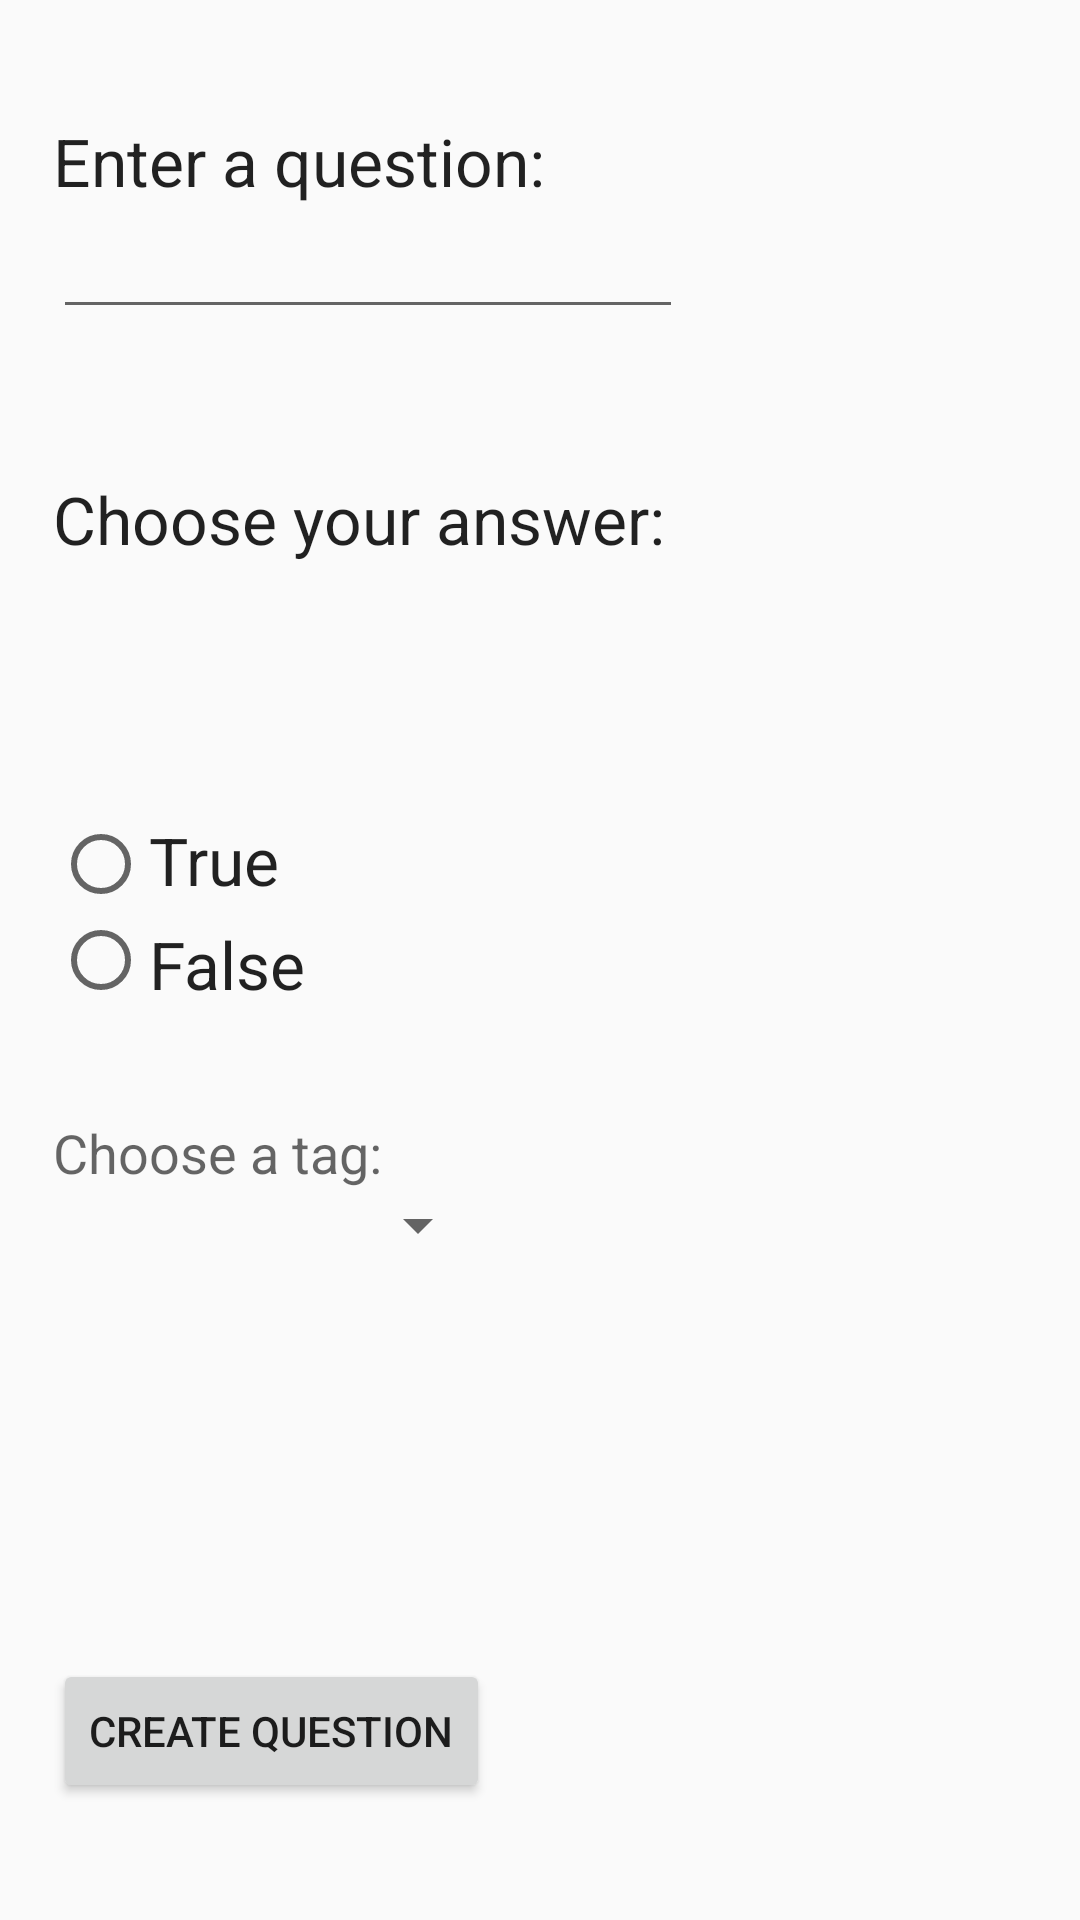

The Android layout XML behind this screen, and the referenced resources:
<!-- AndroidManifest.xml: application theme AppTheme -->
<!-- res/layout/activity_true_false.xml -->
<?xml version="1.0" encoding="utf-8"?>
<RelativeLayout xmlns:android="http://schemas.android.com/apk/res/android"
    xmlns:tools="http://schemas.android.com/tools" android:layout_width="match_parent"
    android:layout_height="match_parent" android:paddingLeft="@dimen/activity_horizontal_margin"
    android:paddingRight="@dimen/activity_horizontal_margin"
    android:paddingTop="@dimen/activity_vertical_margin"
    android:paddingBottom="@dimen/activity_vertical_margin"
    android:id="@+id/layout"
    tools:context="com.example.quizletclone.TrueFalse">

    <TextView
        android:id="@+id/createQuestionLabel"
        android:layout_width="wrap_content"
        android:layout_height="wrap_content"
        android:layout_alignParentLeft="true"
        android:layout_alignParentTop="true"
        android:layout_marginLeft="18dp"
        android:layout_marginTop="39dp"
        android:text="Enter a question:"
        android:textAppearance="?android:attr/textAppearanceLarge" />

    <TextView
        android:id="@+id/createAnswerLabel"
        android:layout_width="wrap_content"
        android:layout_height="wrap_content"
        android:layout_alignLeft="@+id/createQuestionLabel"
        android:layout_below="@+id/createQuestionLabel"
        android:layout_marginTop="90dp"
        android:text="Choose your answer:"
        android:textAppearance="?android:attr/textAppearanceLarge" />

    <Button
        android:id="@+id/createFlashcard"
        android:layout_width="wrap_content"
        android:layout_height="wrap_content"
        android:text="Create Question"
        android:layout_alignParentBottom="true"
        android:layout_marginBottom="39dp"
        android:layout_alignLeft="@+id/answerFalse"
        android:layout_alignStart="@+id/answerFalse" />

    <EditText
        android:id="@+id/questionField"
        android:layout_width="wrap_content"
        android:layout_height="wrap_content"
        android:layout_alignLeft="@+id/createQuestionLabel"
        android:layout_below="@+id/createQuestionLabel"
        android:ems="10" />

    <RadioButton
        android:layout_width="wrap_content"
        android:layout_height="wrap_content"
        android:id="@+id/answerFalse"
        android:layout_centerVertical="true"
        android:layout_alignLeft="@+id/createAnswerLabel"
        android:layout_alignStart="@+id/createAnswerLabel"
        android:checked="false" />

    <RadioButton
        android:layout_width="wrap_content"
        android:layout_height="wrap_content"
        android:id="@+id/answerTrue"
        android:layout_above="@+id/answerFalse"
        android:layout_alignLeft="@+id/answerFalse"
        android:layout_alignStart="@+id/answerFalse"
        android:checked="false" />

    <TextView
        android:layout_width="wrap_content"
        android:layout_height="wrap_content"
        android:textAppearance="?android:attr/textAppearanceLarge"
        android:text="True"
        android:id="@+id/trueField"
        android:layout_alignTop="@+id/answerTrue"
        android:layout_toRightOf="@+id/answerFalse"
        android:layout_toEndOf="@+id/answerFalse" />

    <TextView
        android:layout_width="wrap_content"
        android:layout_height="wrap_content"
        android:textAppearance="?android:attr/textAppearanceLarge"
        android:text="False"
        android:id="@+id/falseField"
        android:layout_alignBottom="@+id/answerFalse"
        android:layout_alignLeft="@+id/trueField"
        android:layout_alignStart="@+id/trueField" />

    <TextView
        android:layout_width="wrap_content"
        android:layout_height="wrap_content"
        android:textAppearance="?android:attr/textAppearanceMedium"
        android:text="Choose a tag:"
        android:id="@+id/categoryLabel"
        android:layout_below="@+id/answerFalse"
        android:layout_alignLeft="@+id/answerFalse"
        android:layout_alignStart="@+id/answerFalse"
        android:layout_marginTop="36dp" />

    <Spinner
        android:layout_width="wrap_content"
        android:layout_height="wrap_content"
        android:id="@+id/spinner"
        android:layout_below="@+id/categoryLabel"
        android:layout_alignLeft="@+id/categoryLabel"
        android:layout_alignStart="@+id/categoryLabel"
        android:layout_alignRight="@+id/createFlashcard"
        android:layout_alignEnd="@+id/createFlashcard" />

</RelativeLayout>
<!-- resources referenced by this layout -->
<resources>
  <style name="AppTheme" parent="AppBaseTheme">
          
      </style>
  <style name="AppBaseTheme" parent="Theme.AppCompat.Light">
          
      </style>
</resources>
